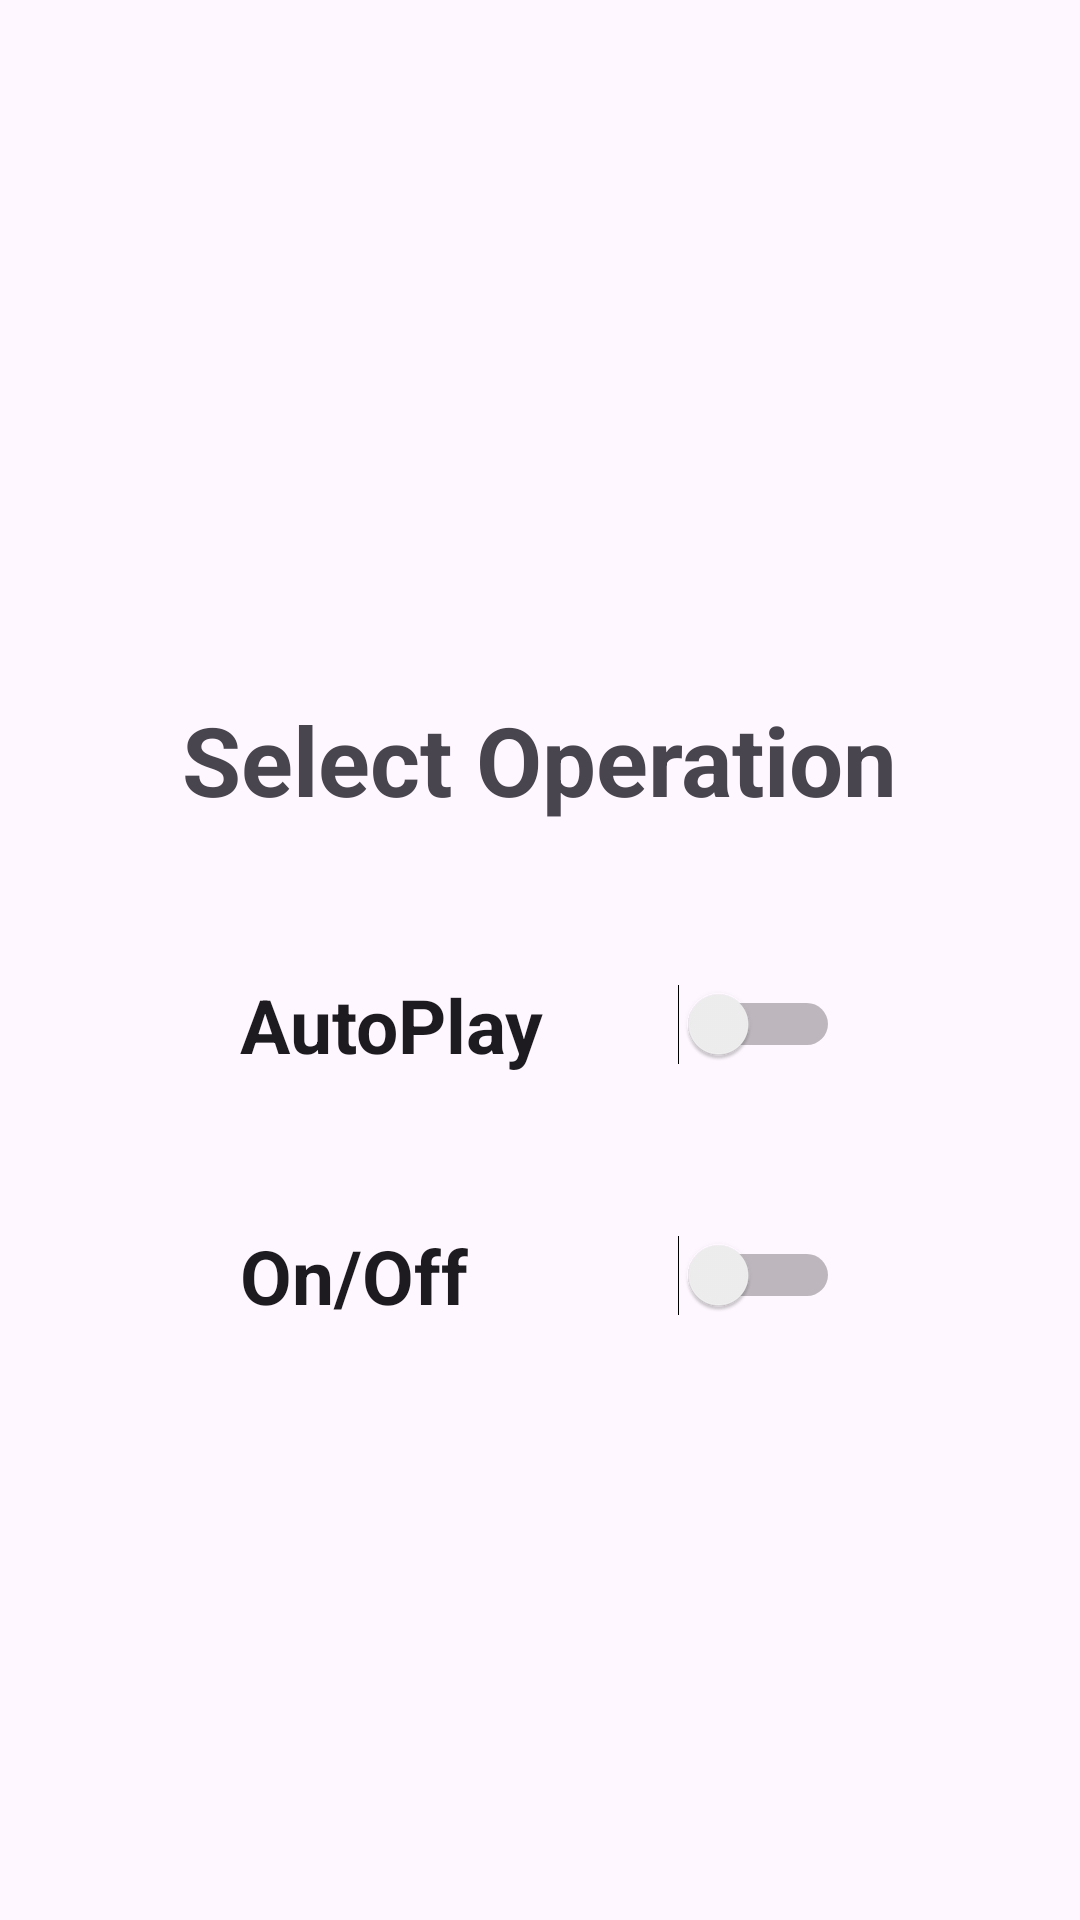

Write the Android layout XML for this screen, with the resource values it uses.
<!-- AndroidManifest.xml: application theme Theme.KotlinLecturesSeries -->
<!-- res/layout/activity_switch_button2.xml -->
<?xml version="1.0" encoding="utf-8"?>
<LinearLayout xmlns:android="http://schemas.android.com/apk/res/android"
    xmlns:app="http://schemas.android.com/apk/res-auto"
    xmlns:tools="http://schemas.android.com/tools"
    android:layout_width="match_parent"
    android:layout_height="match_parent"
    android:orientation="vertical"
    android:gravity="center"
    tools:context=".Switch_ButtonActivity">


    <TextView
        android:layout_width="match_parent"
        android:layout_height="wrap_content"
        android:id="@+id/tv_marquee"
        android:textSize="25sp"
        android:textStyle="bold|italic"
        android:textColor="#FF5722"
        />

    <TextView
        android:layout_width="wrap_content"
        android:layout_height="wrap_content"
        android:text="Select Operation"
        android:textSize="32sp"
        android:textStyle="bold"


        />



    <Switch
        android:layout_width="200dp"
        android:layout_height="wrap_content"
        android:text="AutoPlay"
        android:textStyle="bold"
        android:textSize="25sp"
        android:layout_marginTop="50dp"
        android:id="@+id/switch_AutoPlay"

        />



    <Switch
        android:layout_width="200dp"
        android:layout_height="wrap_content"
        android:text="On/Off"
        android:textStyle="bold"
        android:textSize="25sp"
        android:layout_marginTop="50dp"
        android:id="@+id/Switch_onOff"

        />




</LinearLayout>
<!-- resources referenced by this layout -->
<resources>
  <style name="Theme.KotlinLecturesSeries" parent="Base.Theme.KotlinLecturesSeries" />
  <style name="Base.Theme.KotlinLecturesSeries" parent="Theme.Material3.DayNight.NoActionBar">
          
          
      </style>
</resources>
